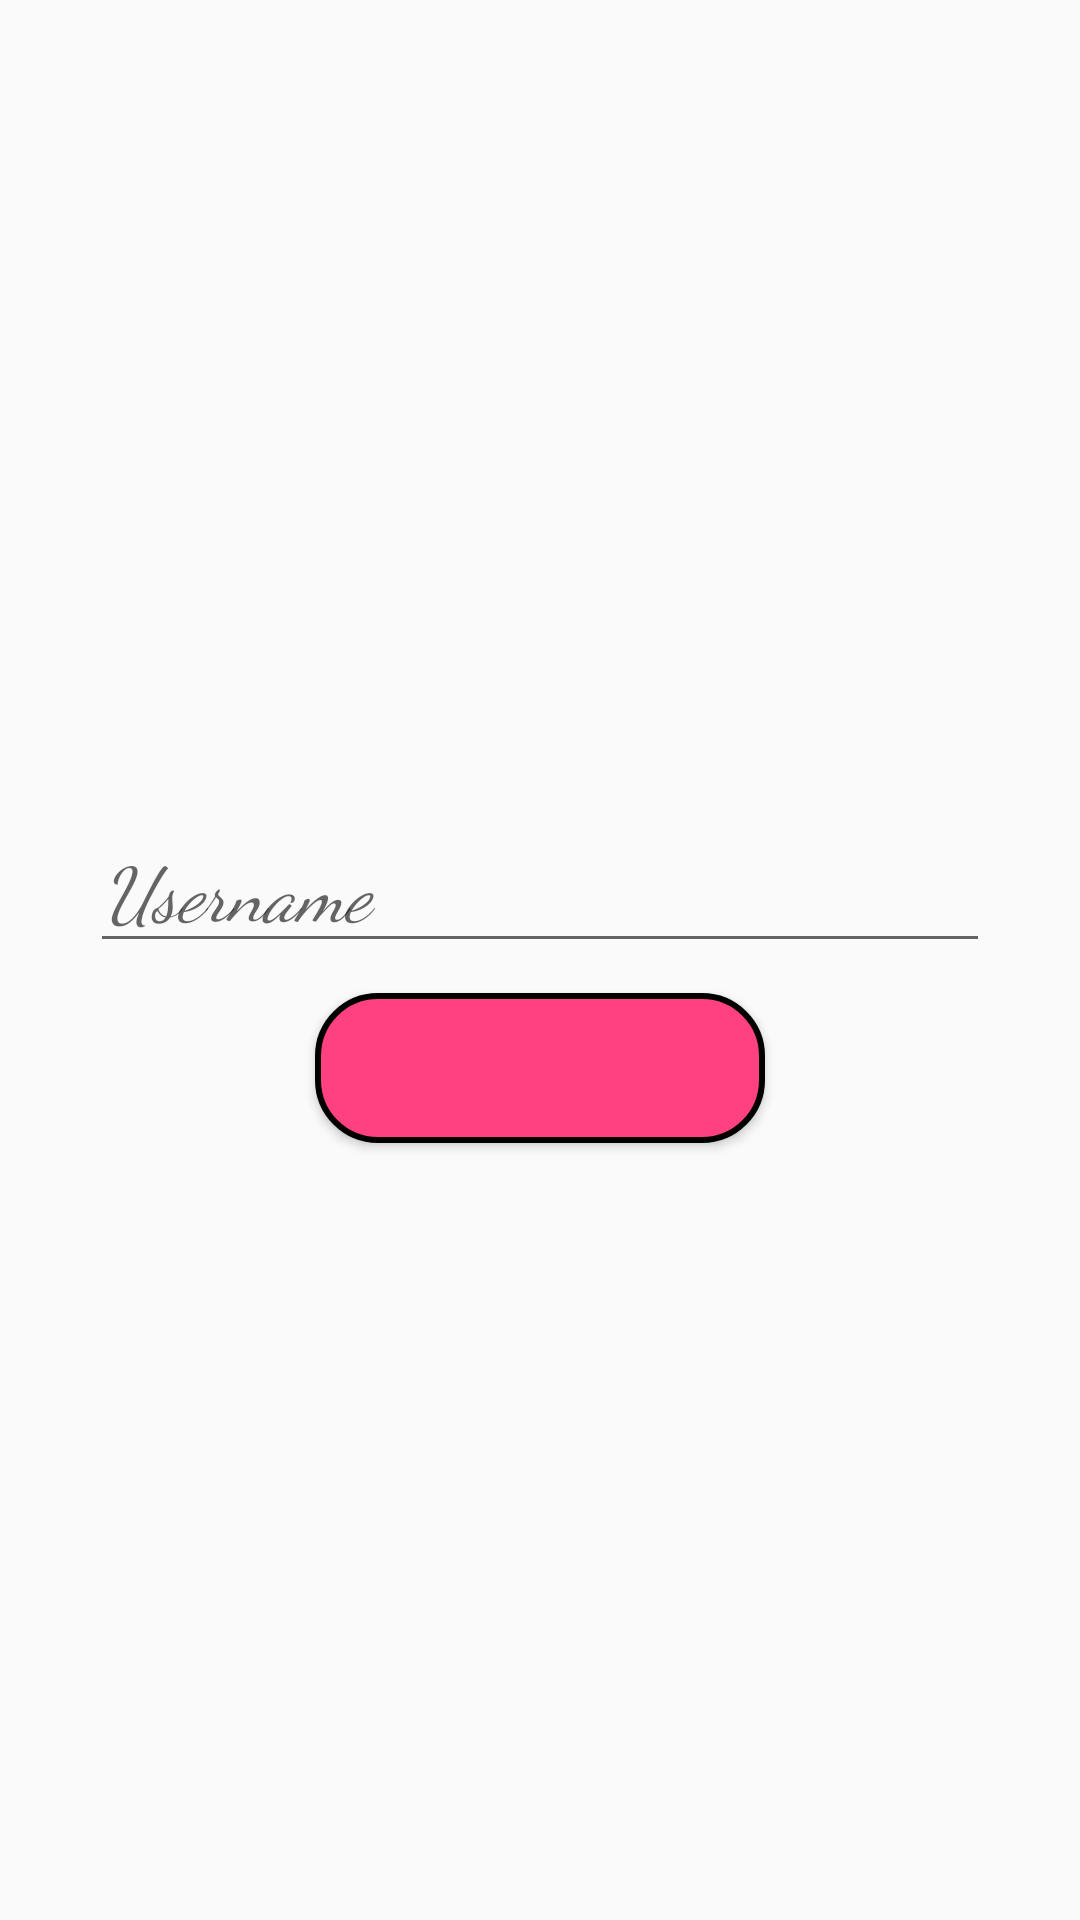

Android layout source for this screen:
<!-- AndroidManifest.xml: application theme AppTheme -->
<!-- res/layout/activity_main.xml -->
<?xml version="1.0" encoding="utf-8"?>
<LinearLayout

    android:layout_width="match_parent"
    android:layout_height="match_parent"
    android:orientation="vertical"
    android:gravity="center"
    xmlns:android="http://schemas.android.com/apk/res/android">

    <EditText
        style="@style/edit"
        android:hint="Username"/>
<Button
    style="@style/btn"/>
</LinearLayout>
<!-- resources referenced by this layout -->
<resources>
  <style name="btn">
          <item name="android:layout_width">150sp</item>
          <item name="android:layout_height">50sp</item>
          <item name="android:background">@drawable/btn_shape</item>
      </style>
  <style name="edit">
          <item name="android:layout_width">wrap_content</item>
          <item name="android:layout_height">wrap_content</item>
          <item name="android:ems">10</item>
          <item name="android:textSize">25sp</item>
          <item name="android:textStyle">italic</item>
          <item name="android:fontFamily">cursive</item>
          <item name="android:layout_margin">10dp</item>
      </style>
  <style name="AppTheme" parent="Theme.AppCompat.Light.DarkActionBar">
          
          <item name="colorPrimary">@color/colorPrimary</item>
          <item name="colorPrimaryDark">@color/colorPrimaryDark</item>
          <item name="colorAccent">@color/colorAccent</item>
      </style>
  <!-- drawable btn_shape (drawable) -->
  <?xml version="1.0" encoding="utf-8"?>
  <shape xmlns:android="http://schemas.android.com/apk/res/android"
      android:shape="rectangle">
      <corners android:radius="20sp"/>
      <stroke android:width="2dp"/>
      <solid android:color="@color/colorAccent"/>
  
  
  </shape>
  <color name="colorPrimary">#3F51B5</color>
  <color name="colorPrimaryDark">#303F9F</color>
  <color name="colorAccent">#FF4081</color>
</resources>
